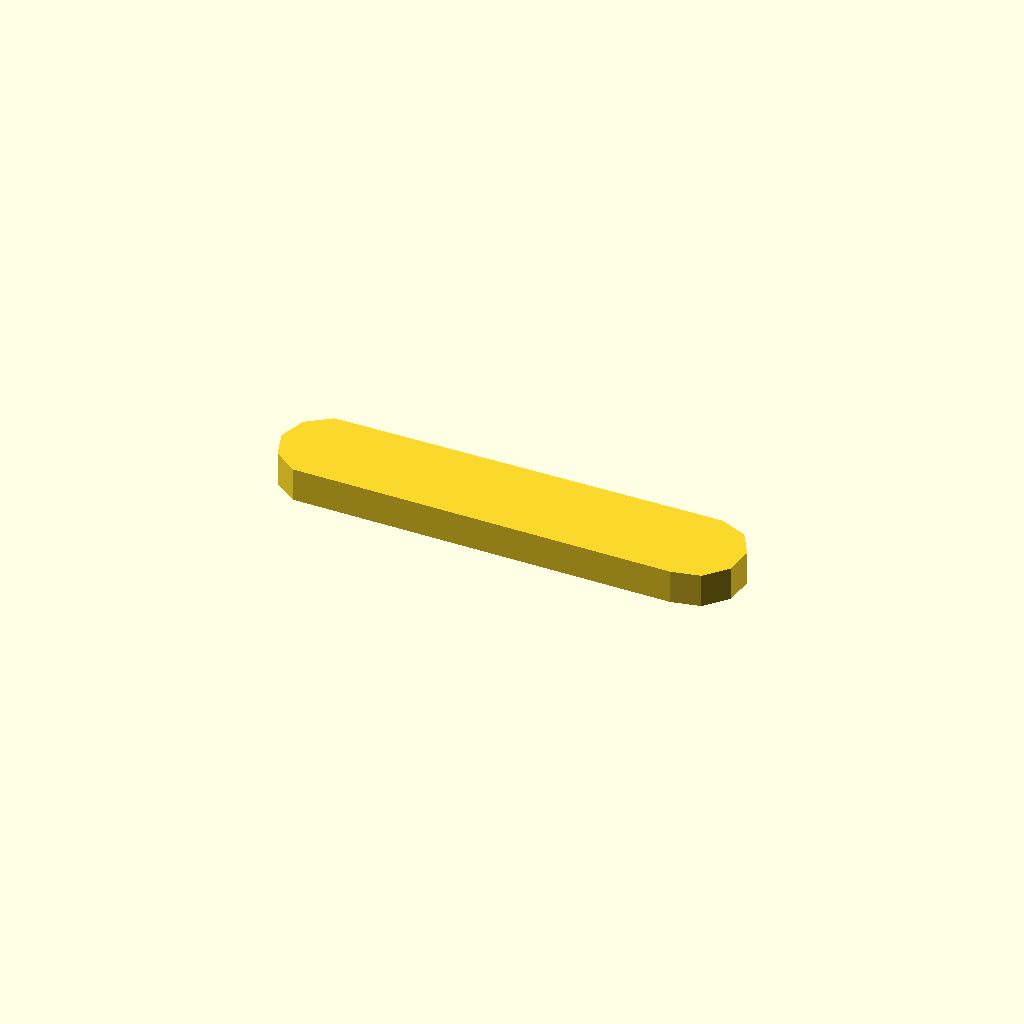
Cell 1: the model at its default parameters.
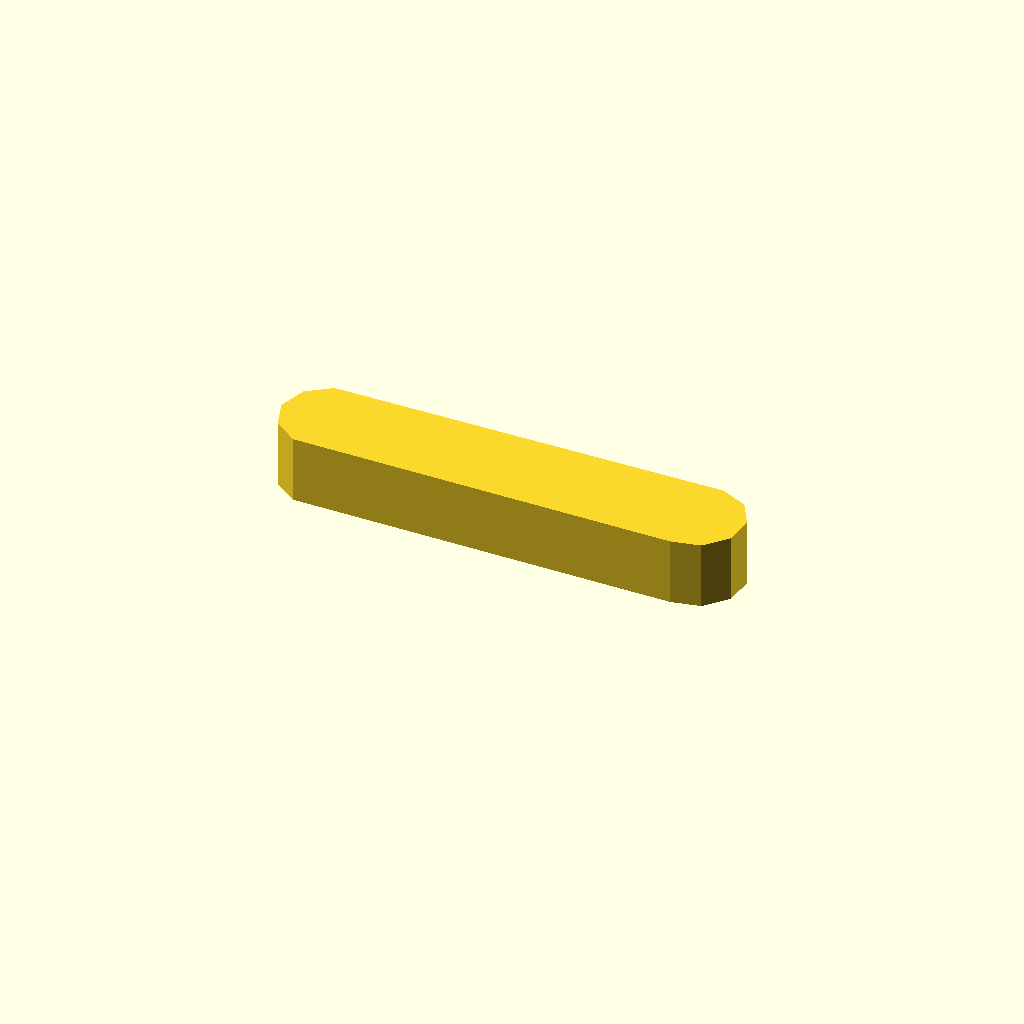
Cell 2 — profile_height set to 10, the other parameters unchanged.
All cells are drawn from one camera (rotation 55°, 0°, 25°, orthographic, colour scheme Cornfield), so only the parameter changes between them.
OpenSCAD source file optional_data/data/sketch1/leverarms/part_0067.scad:
$fn = 32;

// ----------------------------------------------------------------------
// Lever arm: two bosses 14 and 14 mm, 55 mm between centres
// ----------------------------------------------------------------------

// --- parameters (mm) ---
profile_height = 5;       // extrusion height
profile_points = 11;      // points of the closed outline

profile = [[0, 6.962], [1.337, 2.847], [4.837, 0.304], [61.268, 0], [65.5, 0.899], [68.395, 4.114], [68.847, 8.417], [66.684, 12.164], [62.732, 13.923], [4.837, 13.619], [1.337, 11.076]];  // single closed polygon, 11 points, counter clockwise

// --- the one profile operation ---
linear_extrude(height = profile_height) polygon(points = profile);
Customizer parameters (derived from the source; name, type, default, range or options):
profile_height: number, default 5
profile_points: number, default 11
